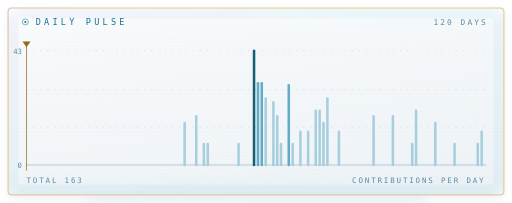
t = 0.00 s
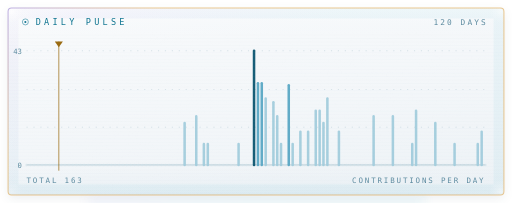
t = 1.63 s
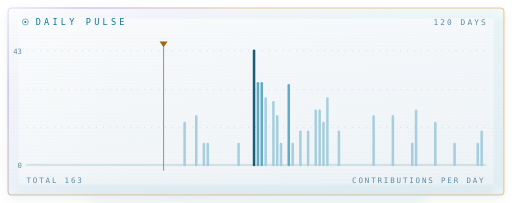
t = 3.38 s
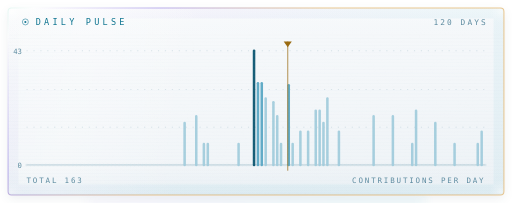
t = 4.88 s
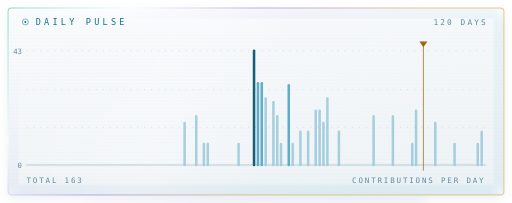
t = 6.75 s
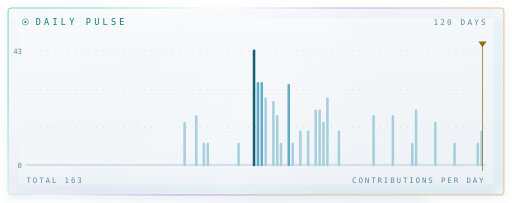
t = 8.50 s

The animated SVG that drew these frames (rendered in a browser with its animation timeline set to each time). Animation: 9 SMIL elements (animate=8,animateTransform=1); frames cover the first 8.50 s, repeats indefinitely.

<svg xmlns="http://www.w3.org/2000/svg" viewBox="0 0 444 176" width="444" height="176" role="img" aria-label="daily contribution pulse">
<defs>
  <radialGradient id="puDeep" cx="16%" cy="50%" r="88%">
    <stop offset="0%" stop-color="#ffffff" stop-opacity="0.4"/>
    <stop offset="46%" stop-color="#eef4f8" stop-opacity="0.30"/>
    <stop offset="100%" stop-color="#dde8ef" stop-opacity="0.2"/>
  </radialGradient>
  <radialGradient id="puVig" cx="50%" cy="50%" r="74%">
    <stop offset="58%" stop-color="#3d6b80" stop-opacity="0"/>
    <stop offset="100%" stop-color="#3d6b80" stop-opacity="0.16"/>
  </radialGradient>
  <radialGradient id="puCore" cx="50%" cy="42%" r="58%"><stop offset="0%" stop-color="#ffffff" stop-opacity="1"/><stop offset="26%" stop-color="#dff2fa" stop-opacity="1"/><stop offset="60%" stop-color="#7cc6dd" stop-opacity="0.5"/><stop offset="100%" stop-color="#bcd9e5" stop-opacity="0"/></radialGradient>
  <linearGradient id="puSweep" x1="0" y1="0" x2="1" y2="0">
    <stop offset="0%" stop-color="#0e7490" stop-opacity="0"/>
    <stop offset="52%" stop-color="#0e7490" stop-opacity="0.45"/>
    <stop offset="100%" stop-color="#0e7490" stop-opacity="0"/>
  </linearGradient>
  <filter id="puBevel" x="-60%" y="-60%" width="220%" height="220%">
    <feGaussianBlur in="SourceAlpha" stdDeviation="1.4" result="hh"/>
    <feSpecularLighting in="hh" surfaceScale="3.6" specularConstant="0.85"
                        specularExponent="26" lighting-color="#dff6ff" result="s">
      <fePointLight x="-70" y="-70" z="60">
        <animate attributeName="x" values="-70;70;-70" dur="9s" repeatCount="indefinite"/>
        <animate attributeName="y" values="-70;70;-70" dur="13s" repeatCount="indefinite"/>
      </fePointLight>
    </feSpecularLighting>
    <feComposite in="s" in2="SourceAlpha" operator="in" result="sc"/>
    <feComposite in="SourceGraphic" in2="sc" operator="arithmetic" k1="0" k2="1" k3="0.41" k4="0"/>
  </filter>
  <filter id="puGlow" x="-200%" y="-200%" width="500%" height="500%">
    <feGaussianBlur in="SourceGraphic" stdDeviation="0.41" result="a"/>
    <feGaussianBlur in="SourceGraphic" stdDeviation="1.62" result="b"/>
    <feMerge><feMergeNode in="b"/><feMergeNode in="a"/><feMergeNode in="SourceGraphic"/></feMerge>
  </filter>
  <filter id="puGrain" x="0%" y="0%" width="100%" height="100%">
    <feTurbulence type="fractalNoise" baseFrequency="0.8" numOctaves="3" seed="5" result="n">
      <animate attributeName="seed" values="5;13;21;5" dur="1.3s" calcMode="discrete" repeatCount="indefinite"/>
    </feTurbulence>
    <feColorMatrix in="n" type="matrix"
      values="0 0 0 0 0.12  0 0 0 0 0.66  0 0 0 0 0.8  0 0 0 0.06 0"/>
  </filter>
  <pattern id="puScan" width="3" height="3" patternUnits="userSpaceOnUse">
    <rect width="3" height="0.8" fill="#9dbccb" opacity="0.16"/>
  </pattern>
  <clipPath id="puClip"><rect width="444" height="176" rx="3"/></clipPath>
  <style>.t{font-family:"SFMono-Regular","SF Mono",Menlo,Consolas,"DejaVu Sans Mono",monospace;}</style>
  <!-- Fresnel: transparent looking straight through, reflective at the edges -->
  <linearGradient id="puFace" x1="0.12" y1="0" x2="0.55" y2="1">
    <stop offset="0%"   stop-color="#ffffff" stop-opacity="0.4"/>
    <stop offset="46%"  stop-color="#eef4f8"   stop-opacity="0.2"/>
    <stop offset="100%" stop-color="#dde8ef" stop-opacity="0.30"/>
  </linearGradient>
  <linearGradient id="puEdgeV" x1="0" y1="0" x2="0" y2="1">
    <stop offset="0%"   stop-color="#ffffff" stop-opacity="0.55"/>
    <stop offset="14%"  stop-color="#eef4f8"   stop-opacity="0"/>
    <stop offset="86%"  stop-color="#dde8ef" stop-opacity="0"/>
    <stop offset="100%" stop-color="#dde8ef" stop-opacity="0.34"/>
  </linearGradient>

  <!-- dispersion: the hues travel along the edge, so the colour itself flows -->
  <linearGradient id="puIris" x1="0" y1="0" x2="1" y2="0.35"
                  gradientUnits="objectBoundingBox">
    <stop offset="0.00" stop-color="#2aa6c4"/>
    <stop offset="0.26" stop-color="#3fc9a8"/>
    <stop offset="0.48" stop-color="#ffffff"/>
    <stop offset="0.71" stop-color="#8f7ae0"/>
    <stop offset="1.00" stop-color="#e0a54a"/>
    <animate attributeName="x1" values="-1;0;1" dur="19s" repeatCount="indefinite"/>
    <animate attributeName="x2" values="0;1;2" dur="19s" repeatCount="indefinite"/>
  </linearGradient>
  <linearGradient id="puIrisSoft" x1="0" y1="0" x2="1" y2="0.6">
    <stop offset="0.00" stop-color="#3fc9a8" stop-opacity="0.36"/>
    <stop offset="0.34" stop-color="#ffffff" stop-opacity="0.28"/>
    <stop offset="0.62" stop-color="#8f7ae0" stop-opacity="0.32"/>
    <stop offset="1.00" stop-color="#2aa6c4" stop-opacity="0.3"/>
    <animate attributeName="x1" values="-0.8;0.2;1.2" dur="26s" repeatCount="indefinite"/>
    <animate attributeName="x2" values="0.2;1.2;2.2" dur="26s" repeatCount="indefinite"/>
  </linearGradient>

  <!-- the polished top arris, and the ground bottom one -->
  <linearGradient id="puArris" x1="0" y1="0" x2="1" y2="0">
    <stop offset="0%"   stop-color="#ffffff" stop-opacity="0"/>
    <stop offset="8%"   stop-color="#ffffff" stop-opacity="0.95"/>
    <stop offset="55%"  stop-color="#ffffff" stop-opacity="0.6"/>
    <stop offset="100%" stop-color="#ffffff" stop-opacity="0"/>
  </linearGradient>

  <linearGradient id="puSheen" x1="0" y1="0" x2="1" y2="0">
    <stop offset="0%"   stop-color="#ffffff" stop-opacity="0"/>
    <stop offset="50%"  stop-color="#ffffff" stop-opacity="0.72"/>
    <stop offset="100%" stop-color="#ffffff" stop-opacity="0"/>
  </linearGradient>

  <!-- a corner glint: light funnelled into the 90-degree arris -->
  <radialGradient id="puGlint" cx="50%" cy="50%" r="50%">
    <stop offset="0%"   stop-color="#ffffff" stop-opacity="1"/>
    <stop offset="38%"  stop-color="#ffffff" stop-opacity="0.45"/>
    <stop offset="100%" stop-color="#ffffff" stop-opacity="0"/>
  </radialGradient>

  <filter id="puCast" x="-14%" y="-14%" width="128%" height="140%">
    <feDropShadow dx="0" dy="3" stdDeviation="4.5"
                  flood-color="#26495c"
                  flood-opacity="0.32"/>
  </filter>
  <filter id="puCaustic" x="-40%" y="-60%" width="180%" height="260%">
    <feGaussianBlur stdDeviation="5"/>
  </filter>
  <clipPath id="puShape"><path d="M10.00 7.00H434.00A3.00 3.00 0 0 1 437.00 10.00V166.00A3.00 3.00 0 0 1 434.00 169.00H10.00A3.00 3.00 0 0 1 7.00 166.00V10.00A3.00 3.00 0 0 1 10.00 7.00Z"/></clipPath>
  <clipPath id="puInner"><path d="M10.00 28.00H434.00A3.00 3.00 0 0 1 437.00 31.00V166.00A3.00 3.00 0 0 1 434.00 169.00H10.00A3.00 3.00 0 0 1 7.00 166.00V31.00A3.00 3.00 0 0 1 10.00 28.00Z"/></clipPath>
</defs>


  <path d="M10.00 7.00H434.00A3.00 3.00 0 0 1 437.00 10.00V166.00A3.00 3.00 0 0 1 434.00 169.00H10.00A3.00 3.00 0 0 1 7.00 166.00V10.00A3.00 3.00 0 0 1 10.00 7.00Z" fill="#dde8ef" opacity="0.26" filter="url(#puCast)"/>
  <rect x="75.8" y="171.0" width="292.4" height="7"
        fill="url(#puIrisSoft)" opacity="0.42" filter="url(#puCaustic)"/>

  <path d="M10.00 7.00H434.00A3.00 3.00 0 0 1 437.00 10.00V166.00A3.00 3.00 0 0 1 434.00 169.00H10.00A3.00 3.00 0 0 1 7.00 166.00V10.00A3.00 3.00 0 0 1 10.00 7.00Z" fill="url(#puFace)"/>
  <path d="M10.00 7.00H434.00A3.00 3.00 0 0 1 437.00 10.00V166.00A3.00 3.00 0 0 1 434.00 169.00H10.00A3.00 3.00 0 0 1 7.00 166.00V10.00A3.00 3.00 0 0 1 10.00 7.00Z" fill="url(#puEdgeV)"/>

  <!-- edge band: dispersion strongest where the sheet is seen at a grazing angle -->
  <g clip-path="url(#puShape)">
    <path d="M10.00 7.00H434.00A3.00 3.00 0 0 1 437.00 10.00V166.00A3.00 3.00 0 0 1 434.00 169.00H10.00A3.00 3.00 0 0 1 7.00 166.00V10.00A3.00 3.00 0 0 1 10.00 7.00Z" fill="none"
          stroke="url(#puIrisSoft)" stroke-width="18"
          opacity="0.2"/>
    <rect x="-208.0" y="7" width="215.0" height="162"
          fill="url(#puSheen)" opacity="0.34" transform="skewX(-12)">
      <animate attributeName="x" values="-229.5;480.0" dur="17s" repeatCount="indefinite"/>
    </rect>
    <ellipse cx="10.0" cy="10.0" rx="10" ry="10" fill="url(#puGlint)" opacity="0.7"/><ellipse cx="434.0" cy="10.0" rx="10" ry="10" fill="url(#puGlint)" opacity="0.4"/><ellipse cx="10.0" cy="166.0" rx="10" ry="10" fill="url(#puGlint)" opacity="0.28"/><ellipse cx="434.0" cy="166.0" rx="10" ry="10" fill="url(#puGlint)" opacity="0.45"/>
  </g>

  <!-- polished arris along the top, ground edge along the bottom -->
  <path d="M10.0 7.5H434.0" stroke="url(#puArris)" stroke-width="1"/>
  <path d="M10.0 168.5H434.0" stroke="#dde8ef" stroke-width="1"
        opacity="0.3"/>
  <path d="M10.00 7.00H434.00A3.00 3.00 0 0 1 437.00 10.00V166.00A3.00 3.00 0 0 1 434.00 169.00H10.00A3.00 3.00 0 0 1 7.00 166.00V10.00A3.00 3.00 0 0 1 10.00 7.00Z" fill="none" stroke="url(#puIris)" stroke-width="0.9"
        opacity="0.6"/>
  <path d="M17 28 H427"
        stroke="url(#puIrisSoft)" stroke-width="0.6" opacity="0.75"/>
  <g class="t">
    <circle cx="22" cy="19" r="2.6" fill="none" stroke="#0e7490" stroke-width="0.45"/>
    <circle cx="22" cy="19" r="0.9" fill="#0e7490"/>
    <text x="31" y="22" fill="#0e7490" font-size="7.4" letter-spacing="2.8">DAILY PULSE</text>
    <text x="423" y="22" fill="#5d8ba0" font-size="6.8" letter-spacing="1.8"
          text-anchor="end">120 DAYS</text>
  </g>
<g clip-path="url(#puInner)">

  <g class="t">
    <line x1="23" y1="110.3" x2="421" y2="110.3" stroke="#5d8ba0" stroke-width="0.45" stroke-dasharray="1 5" opacity="0.4"/><line x1="23" y1="77.7" x2="421" y2="77.7" stroke="#5d8ba0" stroke-width="0.45" stroke-dasharray="1 5" opacity="0.4"/><line x1="23" y1="44.0" x2="421" y2="44.0" stroke="#5d8ba0" stroke-width="0.45" stroke-dasharray="1 5" opacity="0.4"/>
    <line x1="23" y1="143" x2="421" y2="143" stroke="#5d8ba0" stroke-width="0.45" opacity="0.8"/>
    <line x1="23.0" y1="143" x2="23.0" y2="143.0" stroke="#d3e3ea" stroke-width="2.2" stroke-linecap="round" opacity="0.55"/><line x1="26.3" y1="143" x2="26.3" y2="143.0" stroke="#d3e3ea" stroke-width="2.2" stroke-linecap="round" opacity="0.55"/><line x1="29.7" y1="143" x2="29.7" y2="143.0" stroke="#d3e3ea" stroke-width="2.2" stroke-linecap="round" opacity="0.55"/><line x1="33.0" y1="143" x2="33.0" y2="143.0" stroke="#d3e3ea" stroke-width="2.2" stroke-linecap="round" opacity="0.55"/><line x1="36.4" y1="143" x2="36.4" y2="143.0" stroke="#d3e3ea" stroke-width="2.2" stroke-linecap="round" opacity="0.55"/><line x1="39.7" y1="143" x2="39.7" y2="143.0" stroke="#d3e3ea" stroke-width="2.2" stroke-linecap="round" opacity="0.55"/><line x1="43.1" y1="143" x2="43.1" y2="143.0" stroke="#d3e3ea" stroke-width="2.2" stroke-linecap="round" opacity="0.55"/><line x1="46.4" y1="143" x2="46.4" y2="143.0" stroke="#d3e3ea" stroke-width="2.2" stroke-linecap="round" opacity="0.55"/><line x1="49.8" y1="143" x2="49.8" y2="143.0" stroke="#d3e3ea" stroke-width="2.2" stroke-linecap="round" opacity="0.55"/><line x1="53.1" y1="143" x2="53.1" y2="143.0" stroke="#d3e3ea" stroke-width="2.2" stroke-linecap="round" opacity="0.55"/><line x1="56.4" y1="143" x2="56.4" y2="143.0" stroke="#d3e3ea" stroke-width="2.2" stroke-linecap="round" opacity="0.55"/><line x1="59.8" y1="143" x2="59.8" y2="143.0" stroke="#d3e3ea" stroke-width="2.2" stroke-linecap="round" opacity="0.55"/><line x1="63.1" y1="143" x2="63.1" y2="143.0" stroke="#d3e3ea" stroke-width="2.2" stroke-linecap="round" opacity="0.55"/><line x1="66.5" y1="143" x2="66.5" y2="143.0" stroke="#d3e3ea" stroke-width="2.2" stroke-linecap="round" opacity="0.55"/><line x1="69.8" y1="143" x2="69.8" y2="143.0" stroke="#d3e3ea" stroke-width="2.2" stroke-linecap="round" opacity="0.55"/><line x1="73.2" y1="143" x2="73.2" y2="143.0" stroke="#d3e3ea" stroke-width="2.2" stroke-linecap="round" opacity="0.55"/><line x1="76.5" y1="143" x2="76.5" y2="143.0" stroke="#d3e3ea" stroke-width="2.2" stroke-linecap="round" opacity="0.55"/><line x1="79.9" y1="143" x2="79.9" y2="143.0" stroke="#d3e3ea" stroke-width="2.2" stroke-linecap="round" opacity="0.55"/><line x1="83.2" y1="143" x2="83.2" y2="143.0" stroke="#d3e3ea" stroke-width="2.2" stroke-linecap="round" opacity="0.55"/><line x1="86.5" y1="143" x2="86.5" y2="143.0" stroke="#d3e3ea" stroke-width="2.2" stroke-linecap="round" opacity="0.55"/><line x1="89.9" y1="143" x2="89.9" y2="143.0" stroke="#d3e3ea" stroke-width="2.2" stroke-linecap="round" opacity="0.55"/><line x1="93.2" y1="143" x2="93.2" y2="143.0" stroke="#d3e3ea" stroke-width="2.2" stroke-linecap="round" opacity="0.55"/><line x1="96.6" y1="143" x2="96.6" y2="143.0" stroke="#d3e3ea" stroke-width="2.2" stroke-linecap="round" opacity="0.55"/><line x1="99.9" y1="143" x2="99.9" y2="143.0" stroke="#d3e3ea" stroke-width="2.2" stroke-linecap="round" opacity="0.55"/><line x1="103.3" y1="143" x2="103.3" y2="143.0" stroke="#d3e3ea" stroke-width="2.2" stroke-linecap="round" opacity="0.55"/><line x1="106.6" y1="143" x2="106.6" y2="143.0" stroke="#d3e3ea" stroke-width="2.2" stroke-linecap="round" opacity="0.55"/><line x1="110.0" y1="143" x2="110.0" y2="143.0" stroke="#d3e3ea" stroke-width="2.2" stroke-linecap="round" opacity="0.55"/><line x1="113.3" y1="143" x2="113.3" y2="143.0" stroke="#d3e3ea" stroke-width="2.2" stroke-linecap="round" opacity="0.55"/><line x1="116.6" y1="143" x2="116.6" y2="143.0" stroke="#d3e3ea" stroke-width="2.2" stroke-linecap="round" opacity="0.55"/><line x1="120.0" y1="143" x2="120.0" y2="143.0" stroke="#d3e3ea" stroke-width="2.2" stroke-linecap="round" opacity="0.55"/><line x1="123.3" y1="143" x2="123.3" y2="143.0" stroke="#d3e3ea" stroke-width="2.2" stroke-linecap="round" opacity="0.55"/><line x1="126.7" y1="143" x2="126.7" y2="143.0" stroke="#d3e3ea" stroke-width="2.2" stroke-linecap="round" opacity="0.55"/><line x1="130.0" y1="143" x2="130.0" y2="143.0" stroke="#d3e3ea" stroke-width="2.2" stroke-linecap="round" opacity="0.55"/><line x1="133.4" y1="143" x2="133.4" y2="143.0" stroke="#d3e3ea" stroke-width="2.2" stroke-linecap="round" opacity="0.55"/><line x1="136.7" y1="143" x2="136.7" y2="143.0" stroke="#d3e3ea" stroke-width="2.2" stroke-linecap="round" opacity="0.55"/><line x1="140.1" y1="143" x2="140.1" y2="143.0" stroke="#d3e3ea" stroke-width="2.2" stroke-linecap="round" opacity="0.55"/><line x1="143.4" y1="143" x2="143.4" y2="143.0" stroke="#d3e3ea" stroke-width="2.2" stroke-linecap="round" opacity="0.55"/><line x1="146.7" y1="143" x2="146.7" y2="143.0" stroke="#d3e3ea" stroke-width="2.2" stroke-linecap="round" opacity="0.55"/><line x1="150.1" y1="143" x2="150.1" y2="143.0" stroke="#d3e3ea" stroke-width="2.2" stroke-linecap="round" opacity="0.55"/><line x1="153.4" y1="143" x2="153.4" y2="143.0" stroke="#d3e3ea" stroke-width="2.2" stroke-linecap="round" opacity="0.55"/><line x1="156.8" y1="143" x2="156.8" y2="143.0" stroke="#d3e3ea" stroke-width="2.2" stroke-linecap="round" opacity="0.55"/><line x1="160.1" y1="143" x2="160.1" y2="106.7" stroke="#a3cddd" stroke-width="2.2" stroke-linecap="round" opacity="0.95"/><line x1="163.5" y1="143" x2="163.5" y2="143.0" stroke="#d3e3ea" stroke-width="2.2" stroke-linecap="round" opacity="0.55"/><line x1="166.8" y1="143" x2="166.8" y2="143.0" stroke="#d3e3ea" stroke-width="2.2" stroke-linecap="round" opacity="0.55"/><line x1="170.2" y1="143" x2="170.2" y2="100.9" stroke="#a3cddd" stroke-width="2.2" stroke-linecap="round" opacity="0.95"/><line x1="173.5" y1="143" x2="173.5" y2="143.0" stroke="#d3e3ea" stroke-width="2.2" stroke-linecap="round" opacity="0.55"/><line x1="176.8" y1="143" x2="176.8" y2="124.9" stroke="#a3cddd" stroke-width="2.2" stroke-linecap="round" opacity="0.95"/><line x1="180.2" y1="143" x2="180.2" y2="124.9" stroke="#a3cddd" stroke-width="2.2" stroke-linecap="round" opacity="0.95"/><line x1="183.5" y1="143" x2="183.5" y2="143.0" stroke="#d3e3ea" stroke-width="2.2" stroke-linecap="round" opacity="0.55"/><line x1="186.9" y1="143" x2="186.9" y2="143.0" stroke="#d3e3ea" stroke-width="2.2" stroke-linecap="round" opacity="0.55"/><line x1="190.2" y1="143" x2="190.2" y2="143.0" stroke="#d3e3ea" stroke-width="2.2" stroke-linecap="round" opacity="0.55"/><line x1="193.6" y1="143" x2="193.6" y2="143.0" stroke="#d3e3ea" stroke-width="2.2" stroke-linecap="round" opacity="0.55"/><line x1="196.9" y1="143" x2="196.9" y2="143.0" stroke="#d3e3ea" stroke-width="2.2" stroke-linecap="round" opacity="0.55"/><line x1="200.3" y1="143" x2="200.3" y2="143.0" stroke="#d3e3ea" stroke-width="2.2" stroke-linecap="round" opacity="0.55"/><line x1="203.6" y1="143" x2="203.6" y2="143.0" stroke="#d3e3ea" stroke-width="2.2" stroke-linecap="round" opacity="0.55"/><line x1="206.9" y1="143" x2="206.9" y2="124.9" stroke="#a3cddd" stroke-width="2.2" stroke-linecap="round" opacity="0.95"/><line x1="210.3" y1="143" x2="210.3" y2="143.0" stroke="#d3e3ea" stroke-width="2.2" stroke-linecap="round" opacity="0.55"/><line x1="213.6" y1="143" x2="213.6" y2="143.0" stroke="#d3e3ea" stroke-width="2.2" stroke-linecap="round" opacity="0.55"/><line x1="217.0" y1="143" x2="217.0" y2="143.0" stroke="#d3e3ea" stroke-width="2.2" stroke-linecap="round" opacity="0.55"/><line x1="220.3" y1="143" x2="220.3" y2="44.0" stroke="#0b5570" stroke-width="2.2" stroke-linecap="round" opacity="0.95"/><line x1="223.7" y1="143" x2="223.7" y2="72.2" stroke="#5aa8c5" stroke-width="2.2" stroke-linecap="round" opacity="0.95"/><line x1="227.0" y1="143" x2="227.0" y2="72.2" stroke="#5aa8c5" stroke-width="2.2" stroke-linecap="round" opacity="0.95"/><line x1="230.4" y1="143" x2="230.4" y2="85.5" stroke="#a3cddd" stroke-width="2.2" stroke-linecap="round" opacity="0.95"/><line x1="233.7" y1="143" x2="233.7" y2="143.0" stroke="#d3e3ea" stroke-width="2.2" stroke-linecap="round" opacity="0.55"/><line x1="237.1" y1="143" x2="237.1" y2="88.6" stroke="#a3cddd" stroke-width="2.2" stroke-linecap="round" opacity="0.95"/><line x1="240.4" y1="143" x2="240.4" y2="100.9" stroke="#a3cddd" stroke-width="2.2" stroke-linecap="round" opacity="0.95"/><line x1="243.7" y1="143" x2="243.7" y2="124.9" stroke="#a3cddd" stroke-width="2.2" stroke-linecap="round" opacity="0.95"/><line x1="247.1" y1="143" x2="247.1" y2="143.0" stroke="#d3e3ea" stroke-width="2.2" stroke-linecap="round" opacity="0.55"/><line x1="250.4" y1="143" x2="250.4" y2="74.0" stroke="#5aa8c5" stroke-width="2.2" stroke-linecap="round" opacity="0.95"/><line x1="253.8" y1="143" x2="253.8" y2="124.9" stroke="#a3cddd" stroke-width="2.2" stroke-linecap="round" opacity="0.95"/><line x1="257.1" y1="143" x2="257.1" y2="143.0" stroke="#d3e3ea" stroke-width="2.2" stroke-linecap="round" opacity="0.55"/><line x1="260.5" y1="143" x2="260.5" y2="114.3" stroke="#a3cddd" stroke-width="2.2" stroke-linecap="round" opacity="0.95"/><line x1="263.8" y1="143" x2="263.8" y2="143.0" stroke="#d3e3ea" stroke-width="2.2" stroke-linecap="round" opacity="0.55"/><line x1="267.2" y1="143" x2="267.2" y2="114.3" stroke="#a3cddd" stroke-width="2.2" stroke-linecap="round" opacity="0.95"/><line x1="270.5" y1="143" x2="270.5" y2="143.0" stroke="#d3e3ea" stroke-width="2.2" stroke-linecap="round" opacity="0.55"/><line x1="273.8" y1="143" x2="273.8" y2="96.1" stroke="#a3cddd" stroke-width="2.2" stroke-linecap="round" opacity="0.95"/><line x1="277.2" y1="143" x2="277.2" y2="96.1" stroke="#a3cddd" stroke-width="2.2" stroke-linecap="round" opacity="0.95"/><line x1="280.5" y1="143" x2="280.5" y2="106.7" stroke="#a3cddd" stroke-width="2.2" stroke-linecap="round" opacity="0.95"/><line x1="283.9" y1="143" x2="283.9" y2="85.5" stroke="#a3cddd" stroke-width="2.2" stroke-linecap="round" opacity="0.95"/><line x1="287.2" y1="143" x2="287.2" y2="143.0" stroke="#d3e3ea" stroke-width="2.2" stroke-linecap="round" opacity="0.55"/><line x1="290.6" y1="143" x2="290.6" y2="143.0" stroke="#d3e3ea" stroke-width="2.2" stroke-linecap="round" opacity="0.55"/><line x1="293.9" y1="143" x2="293.9" y2="114.3" stroke="#a3cddd" stroke-width="2.2" stroke-linecap="round" opacity="0.95"/><line x1="297.3" y1="143" x2="297.3" y2="143.0" stroke="#d3e3ea" stroke-width="2.2" stroke-linecap="round" opacity="0.55"/><line x1="300.6" y1="143" x2="300.6" y2="143.0" stroke="#d3e3ea" stroke-width="2.2" stroke-linecap="round" opacity="0.55"/><line x1="303.9" y1="143" x2="303.9" y2="143.0" stroke="#d3e3ea" stroke-width="2.2" stroke-linecap="round" opacity="0.55"/><line x1="307.3" y1="143" x2="307.3" y2="143.0" stroke="#d3e3ea" stroke-width="2.2" stroke-linecap="round" opacity="0.55"/><line x1="310.6" y1="143" x2="310.6" y2="143.0" stroke="#d3e3ea" stroke-width="2.2" stroke-linecap="round" opacity="0.55"/><line x1="314.0" y1="143" x2="314.0" y2="143.0" stroke="#d3e3ea" stroke-width="2.2" stroke-linecap="round" opacity="0.55"/><line x1="317.3" y1="143" x2="317.3" y2="143.0" stroke="#d3e3ea" stroke-width="2.2" stroke-linecap="round" opacity="0.55"/><line x1="320.7" y1="143" x2="320.7" y2="143.0" stroke="#d3e3ea" stroke-width="2.2" stroke-linecap="round" opacity="0.55"/><line x1="324.0" y1="143" x2="324.0" y2="100.9" stroke="#a3cddd" stroke-width="2.2" stroke-linecap="round" opacity="0.95"/><line x1="327.4" y1="143" x2="327.4" y2="143.0" stroke="#d3e3ea" stroke-width="2.2" stroke-linecap="round" opacity="0.55"/><line x1="330.7" y1="143" x2="330.7" y2="143.0" stroke="#d3e3ea" stroke-width="2.2" stroke-linecap="round" opacity="0.55"/><line x1="334.0" y1="143" x2="334.0" y2="143.0" stroke="#d3e3ea" stroke-width="2.2" stroke-linecap="round" opacity="0.55"/><line x1="337.4" y1="143" x2="337.4" y2="143.0" stroke="#d3e3ea" stroke-width="2.2" stroke-linecap="round" opacity="0.55"/><line x1="340.7" y1="143" x2="340.7" y2="100.9" stroke="#a3cddd" stroke-width="2.2" stroke-linecap="round" opacity="0.95"/><line x1="344.1" y1="143" x2="344.1" y2="143.0" stroke="#d3e3ea" stroke-width="2.2" stroke-linecap="round" opacity="0.55"/><line x1="347.4" y1="143" x2="347.4" y2="143.0" stroke="#d3e3ea" stroke-width="2.2" stroke-linecap="round" opacity="0.55"/><line x1="350.8" y1="143" x2="350.8" y2="143.0" stroke="#d3e3ea" stroke-width="2.2" stroke-linecap="round" opacity="0.55"/><line x1="354.1" y1="143" x2="354.1" y2="143.0" stroke="#d3e3ea" stroke-width="2.2" stroke-linecap="round" opacity="0.55"/><line x1="357.5" y1="143" x2="357.5" y2="124.9" stroke="#a3cddd" stroke-width="2.2" stroke-linecap="round" opacity="0.95"/><line x1="360.8" y1="143" x2="360.8" y2="96.1" stroke="#a3cddd" stroke-width="2.2" stroke-linecap="round" opacity="0.95"/><line x1="364.1" y1="143" x2="364.1" y2="143.0" stroke="#d3e3ea" stroke-width="2.2" stroke-linecap="round" opacity="0.55"/><line x1="367.5" y1="143" x2="367.5" y2="143.0" stroke="#d3e3ea" stroke-width="2.2" stroke-linecap="round" opacity="0.55"/><line x1="370.8" y1="143" x2="370.8" y2="143.0" stroke="#d3e3ea" stroke-width="2.2" stroke-linecap="round" opacity="0.55"/><line x1="374.2" y1="143" x2="374.2" y2="143.0" stroke="#d3e3ea" stroke-width="2.2" stroke-linecap="round" opacity="0.55"/><line x1="377.5" y1="143" x2="377.5" y2="106.7" stroke="#a3cddd" stroke-width="2.2" stroke-linecap="round" opacity="0.95"/><line x1="380.9" y1="143" x2="380.9" y2="143.0" stroke="#d3e3ea" stroke-width="2.2" stroke-linecap="round" opacity="0.55"/><line x1="384.2" y1="143" x2="384.2" y2="143.0" stroke="#d3e3ea" stroke-width="2.2" stroke-linecap="round" opacity="0.55"/><line x1="387.6" y1="143" x2="387.6" y2="143.0" stroke="#d3e3ea" stroke-width="2.2" stroke-linecap="round" opacity="0.55"/><line x1="390.9" y1="143" x2="390.9" y2="143.0" stroke="#d3e3ea" stroke-width="2.2" stroke-linecap="round" opacity="0.55"/><line x1="394.2" y1="143" x2="394.2" y2="124.9" stroke="#a3cddd" stroke-width="2.2" stroke-linecap="round" opacity="0.95"/><line x1="397.6" y1="143" x2="397.6" y2="143.0" stroke="#d3e3ea" stroke-width="2.2" stroke-linecap="round" opacity="0.55"/><line x1="400.9" y1="143" x2="400.9" y2="143.0" stroke="#d3e3ea" stroke-width="2.2" stroke-linecap="round" opacity="0.55"/><line x1="404.3" y1="143" x2="404.3" y2="143.0" stroke="#d3e3ea" stroke-width="2.2" stroke-linecap="round" opacity="0.55"/><line x1="407.6" y1="143" x2="407.6" y2="143.0" stroke="#d3e3ea" stroke-width="2.2" stroke-linecap="round" opacity="0.55"/><line x1="411.0" y1="143" x2="411.0" y2="143.0" stroke="#d3e3ea" stroke-width="2.2" stroke-linecap="round" opacity="0.55"/><line x1="414.3" y1="143" x2="414.3" y2="124.9" stroke="#a3cddd" stroke-width="2.2" stroke-linecap="round" opacity="0.95"/><line x1="417.7" y1="143" x2="417.7" y2="114.3" stroke="#a3cddd" stroke-width="2.2" stroke-linecap="round" opacity="0.95"/><line x1="421.0" y1="143" x2="421.0" y2="143.0" stroke="#d3e3ea" stroke-width="2.2" stroke-linecap="round" opacity="0.55"/>
    <text x="19" y="47" fill="#5d8ba0" font-size="6.3" text-anchor="end">43</text>
    <text x="19" y="146" fill="#5d8ba0" font-size="6.3" text-anchor="end">0</text>
    <g>
      <animateTransform attributeName="transform" type="translate"
                        values="0 0;398 0;0 0" dur="18s"
                        calcMode="spline" keySplines="0.4 0 0.6 1;0.4 0 0.6 1" keyTimes="0;0.5;1"
                        repeatCount="indefinite"/>
      <line x1="23" y1="36" x2="23" y2="148" stroke="#9a6a10" stroke-width="0.7" opacity="0.9"/>
      <path d="M19.5 36 L26.5 36 L23 41 Z" fill="#9a6a10"/>
    </g>
    <text x="421" y="159" fill="#5d8ba0" font-size="6.5" letter-spacing="1.6" text-anchor="end">CONTRIBUTIONS PER DAY</text>
    <text x="23" y="159" fill="#5d8ba0" font-size="6.5" letter-spacing="1.6">TOTAL 163</text>
  </g>
  <rect x="7" y="28" width="430" height="141" fill="url(#puScan)" opacity="0.2"/>
  <rect x="7" y="28" width="430" height="141" filter="url(#puGrain)" opacity="0.09"/>
</g>
</svg>
